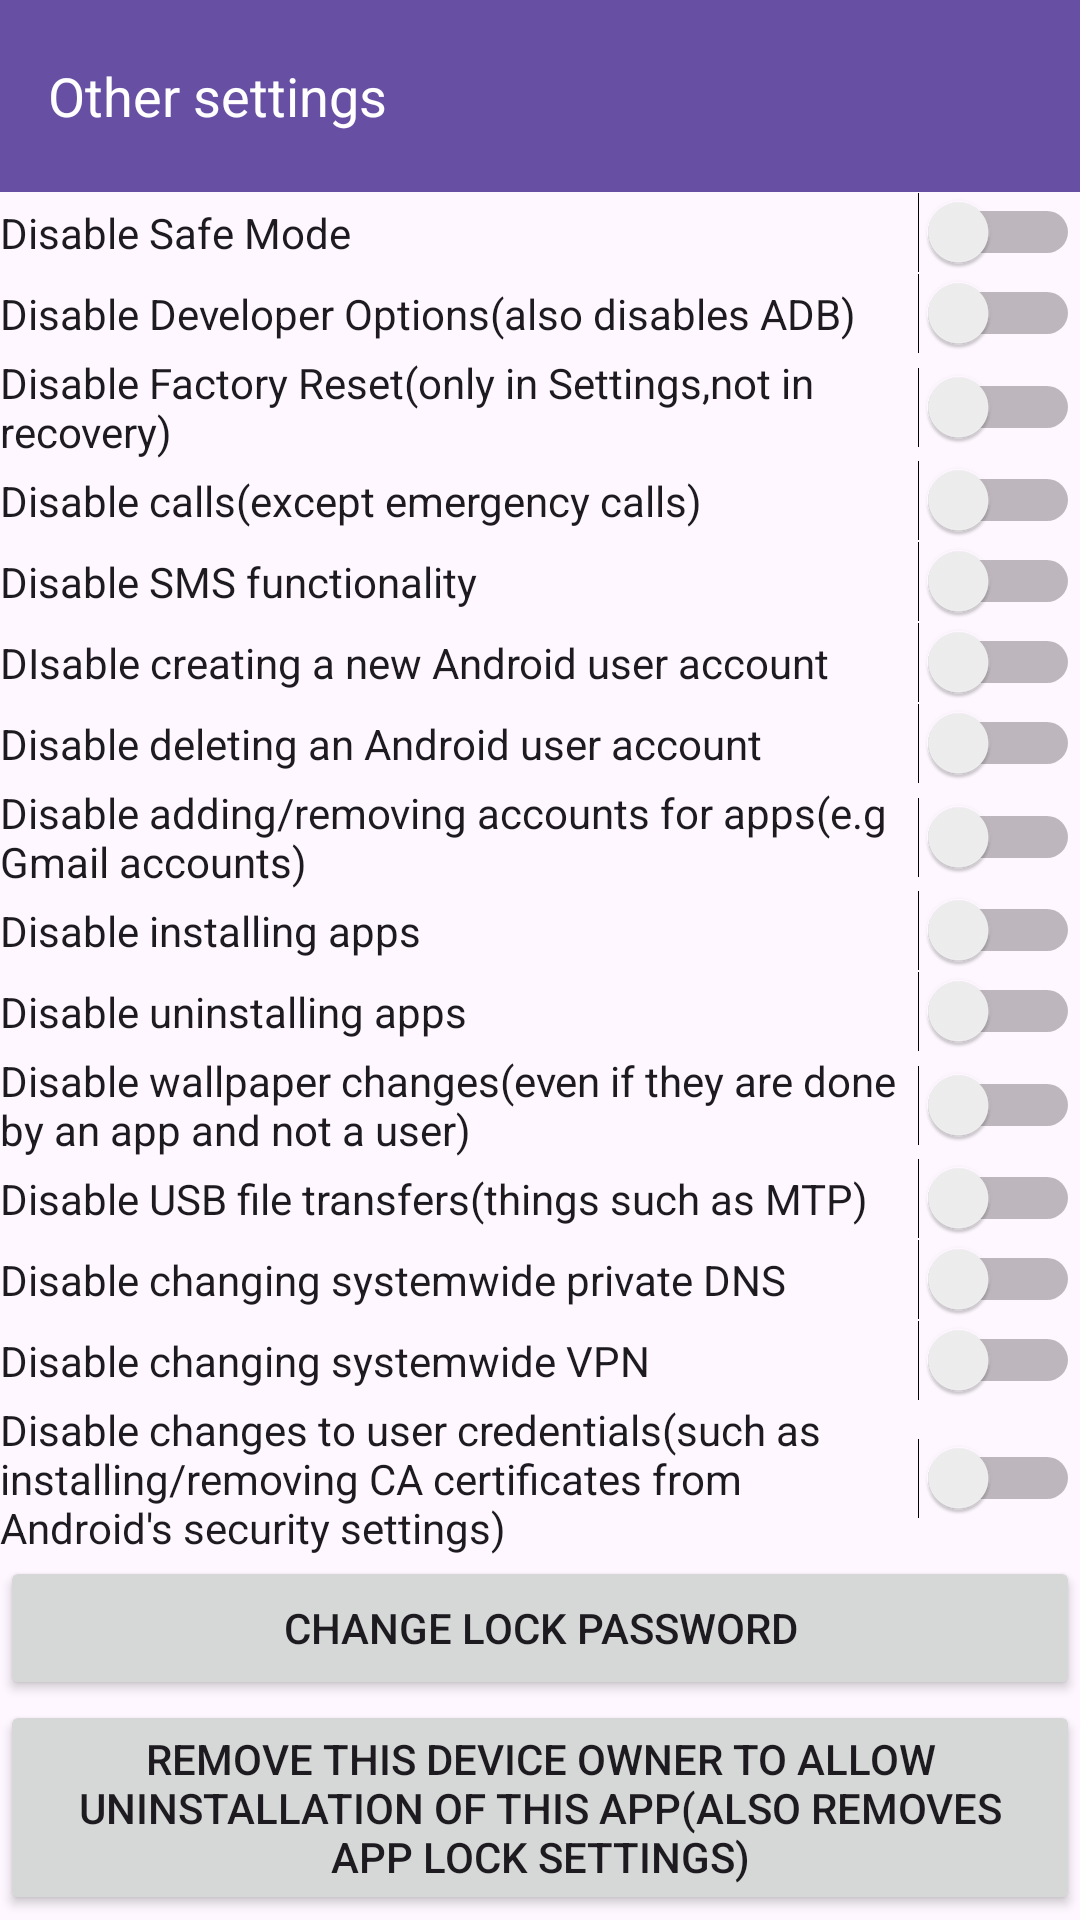

Here is an Android app screen rendered from its layout file. Give the layout XML and the strings, colors and styles it references.
<!-- AndroidManifest.xml: application theme Theme.AppLock -->
<!-- res/layout/other_settings.xml -->
<?xml version="1.0" encoding="utf-8"?>
<LinearLayout xmlns:android="http://schemas.android.com/apk/res/android" xmlns:app="http://schemas.android.com/apk/res-auto"
    android:orientation="vertical"
    android:layout_width="match_parent"
    android:layout_height="match_parent">

    <androidx.appcompat.widget.Toolbar
        android:id="@+id/toolbar3"
        android:layout_width="match_parent"
        android:layout_height="wrap_content"
        android:background="?attr/colorPrimary"
        android:minHeight="?attr/actionBarSize"
        android:theme="?attr/actionBarTheme"
        app:title="Other settings"
        app:titleTextAppearance="@style/TextAppearance.AppCompat.Medium"
        app:titleTextColor="@color/white" />
    <Switch
        android:id="@+id/disablesafemode"
        android:layout_width="match_parent"
        android:layout_height="wrap_content"
        android:text="Disable Safe Mode"/>
    <Switch
        android:id="@+id/disabledeveloperoptions"
        android:layout_width="match_parent"
        android:layout_height="wrap_content"
        android:text="Disable Developer Options(also disables ADB)"/>
    <Switch
        android:id="@+id/disablefactoryreset"
        android:layout_width="match_parent"
        android:layout_height="wrap_content"
        android:text="Disable Factory Reset(only in Settings,not in recovery)"/>
    <Switch
        android:id="@+id/disablenonemergencycalls"
        android:layout_width="match_parent"
        android:layout_height="wrap_content"
        android:text="Disable calls(except emergency calls)"/>
    <Switch
        android:id="@+id/disablesms"
        android:layout_width="match_parent"
        android:layout_height="wrap_content"
        android:text="Disable SMS functionality"/>
    <Switch
        android:id="@+id/disablecreatenewandroiduseraccount"
        android:layout_width="match_parent"
        android:layout_height="wrap_content"
        android:text="DIsable creating a new Android user account"/>

    <Switch
        android:id="@+id/disabledeleteandroiduseraccount"
        android:layout_width="match_parent"
        android:layout_height="wrap_content"
        android:text="Disable deleting an Android user account" />

    <Switch
        android:id="@+id/disableandroidaccountaddandremove"
        android:layout_width="match_parent"
        android:layout_height="wrap_content"
        android:text="Disable adding/removing accounts for apps(e.g Gmail accounts)" />

    <Switch
        android:id="@+id/disableappinstall"
        android:layout_width="match_parent"
        android:layout_height="wrap_content"
        android:text="Disable installing apps"/>
    <Switch
        android:id="@+id/disableappuninstall"
        android:layout_width="match_parent"
        android:layout_height="wrap_content"
        android:text="Disable uninstalling apps"/>
    <Switch
        android:id="@+id/disablewallpaperchange"
        android:layout_width="match_parent"
        android:layout_height="wrap_content"
        android:text="Disable wallpaper changes(even if they are done by an app and not a user)"/>
    <Switch
        android:id="@+id/disableusbfiletransfers"
        android:layout_width="match_parent"
        android:layout_height="wrap_content"
        android:text="Disable USB file transfers(things such as MTP)"/>
    <Switch
        android:id="@+id/disablesystemwideprivatednschange"
        android:layout_width="match_parent"
        android:layout_height="wrap_content"
        android:text="Disable changing systemwide private DNS"/>
    <Switch
        android:id="@+id/disablesystemwidevpnchange"
        android:layout_width="match_parent"
        android:layout_height="wrap_content"
        android:text="Disable changing systemwide VPN"/>
    <Switch
        android:id="@+id/disableusercredentialchange"
        android:layout_width="match_parent"
        android:layout_height="wrap_content"
        android:text="Disable changes to user credentials(such as installing/removing CA certificates from Android&apos;s security settings)"/>

    <Button
        android:id="@+id/lockpasswordchangebutton"
        android:layout_width="match_parent"
        android:layout_height="wrap_content"
        android:text="Change Lock Password"/>

    <Button
        android:id="@+id/removedeviceowner"
        android:layout_width="match_parent"
        android:layout_height="wrap_content"
        android:text="Remove this device owner to allow uninstallation of this app(Also removes app lock settings)" />
</LinearLayout>
<!-- resources referenced by this layout -->
<resources>
  <style name="Theme.AppLock" parent="Base.Theme.AppLock" />
  <style name="Base.Theme.AppLock" parent="Theme.Material3.DayNight.NoActionBar">
          
          
      </style>
  <!-- not gathered from this repository: default colours our renderer supplied (Android Studio template values) -->
  <color name="white">#FFFFFFFF</color>
</resources>
